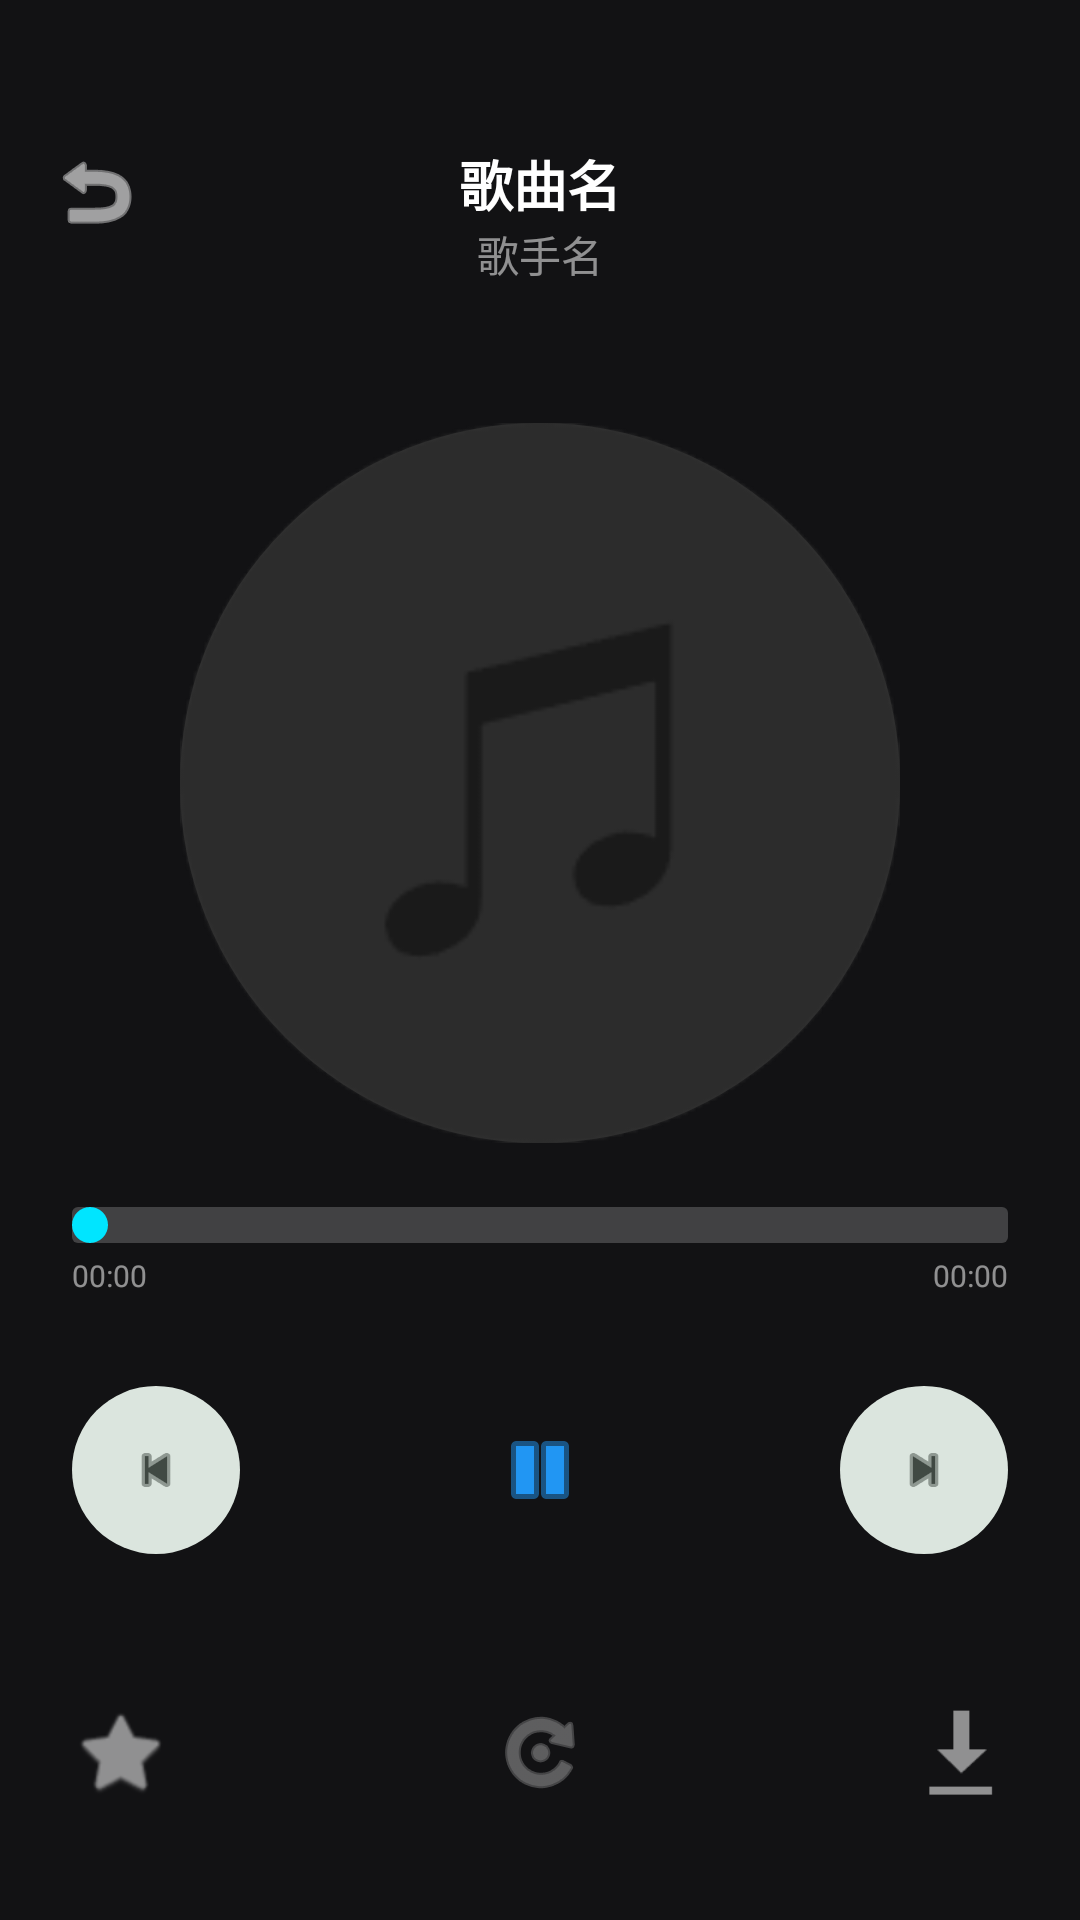

Reconstruct the res/layout file that produces this screen, plus the resources it refers to.
<!-- AndroidManifest.xml: application theme Theme.MusicPlayer -->
<!-- res/layout/fragment_player.xml -->
<?xml version="1.0" encoding="utf-8"?>
<androidx.constraintlayout.widget.ConstraintLayout xmlns:android="http://schemas.android.com/apk/res/android"
    xmlns:app="http://schemas.android.com/apk/res-auto"
    android:layout_width="match_parent"
    android:layout_height="match_parent"
    android:background="@color/player_bg"
    android:clickable="true"
    android:focusable="true">

    
    <ImageView
        android:id="@+id/playerBackground"
        android:layout_width="match_parent"
        android:layout_height="match_parent"
        android:scaleType="centerCrop"
        android:alpha="0.1" />

    
    <androidx.constraintlayout.widget.ConstraintLayout
        android:id="@+id/playerBar"
        android:layout_width="match_parent"
        android:layout_height="wrap_content"
        android:padding="16dp"
        android:layout_marginTop="32dp"
        app:layout_constraintTop_toTopOf="parent">

        <ImageView
            android:id="@+id/btnBack"
            android:layout_width="32dp"
            android:layout_height="32dp"
            android:src="@android:drawable/ic_menu_revert"
            app:layout_constraintStart_toStartOf="parent"
            app:layout_constraintTop_toTopOf="parent"
            app:tint="@color/player_icon_tint" />

        <LinearLayout
            android:layout_width="wrap_content"
            android:layout_height="wrap_content"
            android:gravity="center"
            android:orientation="vertical"
            app:layout_constraintEnd_toEndOf="parent"
            app:layout_constraintStart_toStartOf="parent"
            app:layout_constraintTop_toTopOf="parent">

            <TextView
                android:id="@+id/playerSongTitle"
                android:layout_width="wrap_content"
                android:layout_height="wrap_content"
                android:text="歌曲名"
                android:textColor="@color/player_text_primary"
                android:textSize="18sp"
                android:textStyle="bold" />

            <TextView
                android:id="@+id/playerArtistName"
                android:layout_width="wrap_content"
                android:layout_height="wrap_content"
                android:text="歌手名"
                android:textColor="@color/player_text_secondary"
                android:textSize="14sp" />
        </LinearLayout>
    </androidx.constraintlayout.widget.ConstraintLayout>

    
    <FrameLayout
        android:id="@+id/playerContent"
        android:layout_width="match_parent"
        android:layout_height="0dp"
        app:layout_constraintBottom_toTopOf="@id/playerControls"
        app:layout_constraintTop_toBottomOf="@id/playerBar">

        
        <androidx.constraintlayout.widget.ConstraintLayout
            android:id="@+id/vinylContainer"
            android:layout_width="match_parent"
            android:layout_height="match_parent"
            android:visibility="visible">

            <com.google.android.material.imageview.ShapeableImageView
                android:id="@+id/playerAlbumCover"
                android:layout_width="240dp"
                android:layout_height="240dp"
                android:layout_marginTop="30dp"
                android:scaleType="centerCrop"
                android:src="@drawable/music"
                android:background="@drawable/vinyl_disk_bg"
                android:transitionName="song_cover"
                app:layout_constraintEnd_toEndOf="parent"
                app:layout_constraintStart_toStartOf="parent"
                app:layout_constraintTop_toTopOf="parent"
                app:shapeAppearanceOverlay="@style/CircleImage" />

        </androidx.constraintlayout.widget.ConstraintLayout>

        <androidx.recyclerview.widget.RecyclerView
            android:id="@+id/lyricRecyclerView"
            android:layout_width="match_parent"
            android:layout_height="match_parent"
            android:paddingTop="250dp"
            android:paddingBottom="200dp"
            android:clipToPadding="false"
            android:visibility="visible" />
    </FrameLayout>

    
    <androidx.constraintlayout.widget.ConstraintLayout
        android:id="@+id/playerControls"
        android:layout_width="match_parent"
        android:layout_height="wrap_content"
        android:paddingHorizontal="24dp"
        android:paddingBottom="40dp"
        android:background="@android:color/transparent"
        app:layout_constraintBottom_toBottomOf="parent">

        
        <SeekBar
            android:id="@+id/playerSeekBar"
            android:layout_width="match_parent"
            android:layout_height="wrap_content"
            android:max="1000"
            android:progressDrawable="@drawable/progress_bar_drawable"
            android:thumb="@drawable/player_seekbar_thumb"
            android:thumbOffset="0dp"
            android:splitTrack="false"
            android:paddingStart="0dp"
            android:paddingEnd="0dp"
            app:layout_constraintTop_toTopOf="parent" />

        <TextView
            android:id="@+id/tvCurrentTime"
            android:layout_width="wrap_content"
            android:layout_height="wrap_content"
            android:layout_marginTop="4dp"
            android:text="00:00"
            android:textColor="@color/player_text_secondary"
            android:textSize="10sp"
            app:layout_constraintStart_toStartOf="parent"
            app:layout_constraintTop_toBottomOf="@id/playerSeekBar" />

        <TextView
            android:id="@+id/tvTotalTime"
            android:layout_width="wrap_content"
            android:layout_height="wrap_content"
            android:layout_marginTop="4dp"
            android:text="00:00"
            android:textColor="@color/player_text_secondary"
            android:textSize="10sp"
            app:layout_constraintEnd_toEndOf="parent"
            app:layout_constraintTop_toBottomOf="@id/playerSeekBar" />

        
        <ImageView
            android:id="@+id/btnPrev"
            android:layout_width="56dp"
            android:layout_height="56dp"
            android:layout_marginTop="30dp"
            android:background="@drawable/icon_button_md3_surface"
            android:padding="18dp"
            android:src="@android:drawable/ic_media_previous"
            app:layout_constraintEnd_toStartOf="@+id/btnPlayPause"
            app:layout_constraintHorizontal_chainStyle="spread_inside"
            app:layout_constraintStart_toStartOf="parent"
            app:layout_constraintTop_toBottomOf="@id/tvCurrentTime"
            app:tint="?attr/colorOnSurfaceVariant" />

        <ImageView
            android:id="@+id/btnPlayPause"
            android:layout_width="76dp"
            android:layout_height="76dp"
            android:layout_marginTop="20dp"
            android:background="@drawable/icon_button_md3_primary"
            android:padding="22dp"
            android:src="@android:drawable/ic_media_pause"
            app:layout_constraintEnd_toStartOf="@+id/btnNext"
            app:layout_constraintStart_toEndOf="@+id/btnPrev"
            app:layout_constraintTop_toBottomOf="@id/tvCurrentTime"
            app:tint="@color/player_btn_pause_blue" />

        <ImageView
            android:id="@+id/btnNext"
            android:layout_width="56dp"
            android:layout_height="56dp"
            android:layout_marginTop="30dp"
            android:background="@drawable/icon_button_md3_surface"
            android:padding="18dp"
            android:src="@android:drawable/ic_media_next"
            app:layout_constraintEnd_toEndOf="parent"
            app:layout_constraintStart_toEndOf="@+id/btnPlayPause"
            app:layout_constraintTop_toBottomOf="@id/tvCurrentTime"
            app:tint="?attr/colorOnSurfaceVariant" />

        
        <ImageView
            android:id="@+id/btnFavorite"
            android:layout_width="32dp"
            android:layout_height="32dp"
            android:layout_marginTop="40dp"
            android:src="@android:drawable/btn_star_big_off"
            app:layout_constraintStart_toStartOf="parent"
            app:layout_constraintTop_toBottomOf="@id/btnPlayPause"
            app:tint="@color/player_text_secondary" />

        <ImageView
            android:id="@+id/btnLoopMode"
            android:layout_width="32dp"
            android:layout_height="32dp"
            android:layout_marginTop="40dp"
            android:src="@android:drawable/ic_menu_rotate"
            app:layout_constraintStart_toStartOf="parent"
            app:layout_constraintEnd_toEndOf="parent"
            app:layout_constraintTop_toBottomOf="@id/btnPlayPause"
            app:tint="@color/player_text_secondary" />

        <ImageView
            android:id="@+id/btnDownload"
            android:layout_width="32dp"
            android:layout_height="32dp"
            android:layout_marginTop="40dp"
            android:src="@android:drawable/stat_sys_download"
            app:layout_constraintEnd_toEndOf="parent"
            app:layout_constraintTop_toBottomOf="@id/btnPlayPause"
            app:tint="@color/player_text_secondary" />
    </androidx.constraintlayout.widget.ConstraintLayout>

</androidx.constraintlayout.widget.ConstraintLayout>
<!-- resources referenced by this layout -->
<resources>
  <color name="player_bg">#121214</color>
  <color name="player_btn_pause_blue">#2196F3</color>
  <color name="player_icon_tint">#FFFFFF</color>
  <color name="player_text_primary">#FFFFFF</color>
  <color name="player_text_secondary">#88FFFFFF</color>
  <!-- drawable icon_button_md3_surface (drawable) -->
  <?xml version="1.0" encoding="utf-8"?>
  <ripple xmlns:android="http://schemas.android.com/apk/res/android"
      android:color="?attr/colorOnSurface">
      <item>
          <shape android:shape="oval">
              <solid android:color="?attr/colorSurfaceVariant" />
          </shape>
      </item>
  </ripple>
  <!-- drawable player_seekbar_thumb (drawable) -->
  <?xml version="1.0" encoding="utf-8"?>
  <shape xmlns:android="http://schemas.android.com/apk/res/android"
      android:shape="oval">
      <solid android:color="@color/player_progress_active" />
      <size android:width="12dp" android:height="12dp" />
  </shape>
  <!-- drawable progress_bar_drawable (drawable) -->
  <?xml version="1.0" encoding="utf-8"?>
  <layer-list xmlns:android="http://schemas.android.com/apk/res/android">
      <item android:id="@android:id/background">
          <shape>
              <corners android:radius="2dp" />
              <solid android:color="@color/player_progress_bg" />
          </shape>
      </item>
      <item android:id="@android:id/progress">
          <clip>
              <shape>
                  <corners android:radius="2dp" />
                  <solid android:color="@color/player_progress_active" />
              </shape>
          </clip>
      </item>
  </layer-list>
  <!-- drawable vinyl_disk_bg (drawable) -->
  <?xml version="1.0" encoding="utf-8"?>
  <shape xmlns:android="http://schemas.android.com/apk/res/android"
      android:shape="oval">
      <solid android:color="#1A1A1A"/>
      <size android:width="240dp" android:height="240dp"/>
      <stroke
          android:width="2dp"
          android:color="#333333"/>
  </shape>
  <style name="CircleImage">
          <item name="shapeAppearanceOverlay">@style/ShapeAppearance.CircleImage</item>
      </style>
  <style name="Theme.MusicPlayer" parent="Base.Theme.MusicPlayer" />
  <color name="player_progress_active">#00E5FF</color>
  <color name="player_progress_bg">#33FFFFFF</color>
  <style name="ShapeAppearance.CircleImage" parent="ShapeAppearance.MaterialComponents">
          <item name="cornerFamily">rounded</item>
          <item name="cornerSize">50%</item>
      </style>
  <color name="md_theme_primary">#006060</color>
  <color name="md_theme_onPrimary">#FFFFFF</color>
  <color name="md_theme_primaryContainer">#A4F6A8</color>
  <color name="md_theme_onPrimaryContainer">#002107</color>
  <color name="md_theme_secondary">#4D6357</color>
  <color name="md_theme_onSecondary">#FFFFFF</color>
  <color name="md_theme_secondaryContainer">#CFE9D9</color>
  <color name="md_theme_onSecondaryContainer">#092016</color>
  <color name="md_theme_tertiary">#3D6373</color>
  <color name="md_theme_onTertiary">#FFFFFF</color>
  <color name="md_theme_tertiaryContainer">#C1E8FB</color>
  <color name="md_theme_onTertiaryContainer">#001F29</color>
  <color name="md_theme_error">#BA1A1A</color>
  <color name="md_theme_onError">#FFFFFF</color>
  <color name="md_theme_errorContainer">#FFDAD6</color>
  <color name="md_theme_onErrorContainer">#410002</color>
  <color name="md_theme_background">#FBFDF9</color>
  <color name="md_theme_onBackground">#191C1A</color>
  <color name="md_theme_surface">#FBFDF9</color>
  <color name="md_theme_onSurface">#191C1A</color>
  <color name="md_theme_surfaceVariant">#DBE5DE</color>
  <color name="md_theme_onSurfaceVariant">#404943</color>
  <color name="md_theme_outline">#707973</color>
  <color name="md_theme_outlineVariant">#C0C9C2</color>
  <color name="bg_dark">#FFFFFF</color>
  <color name="text_primary">#000000</color>
</resources>
